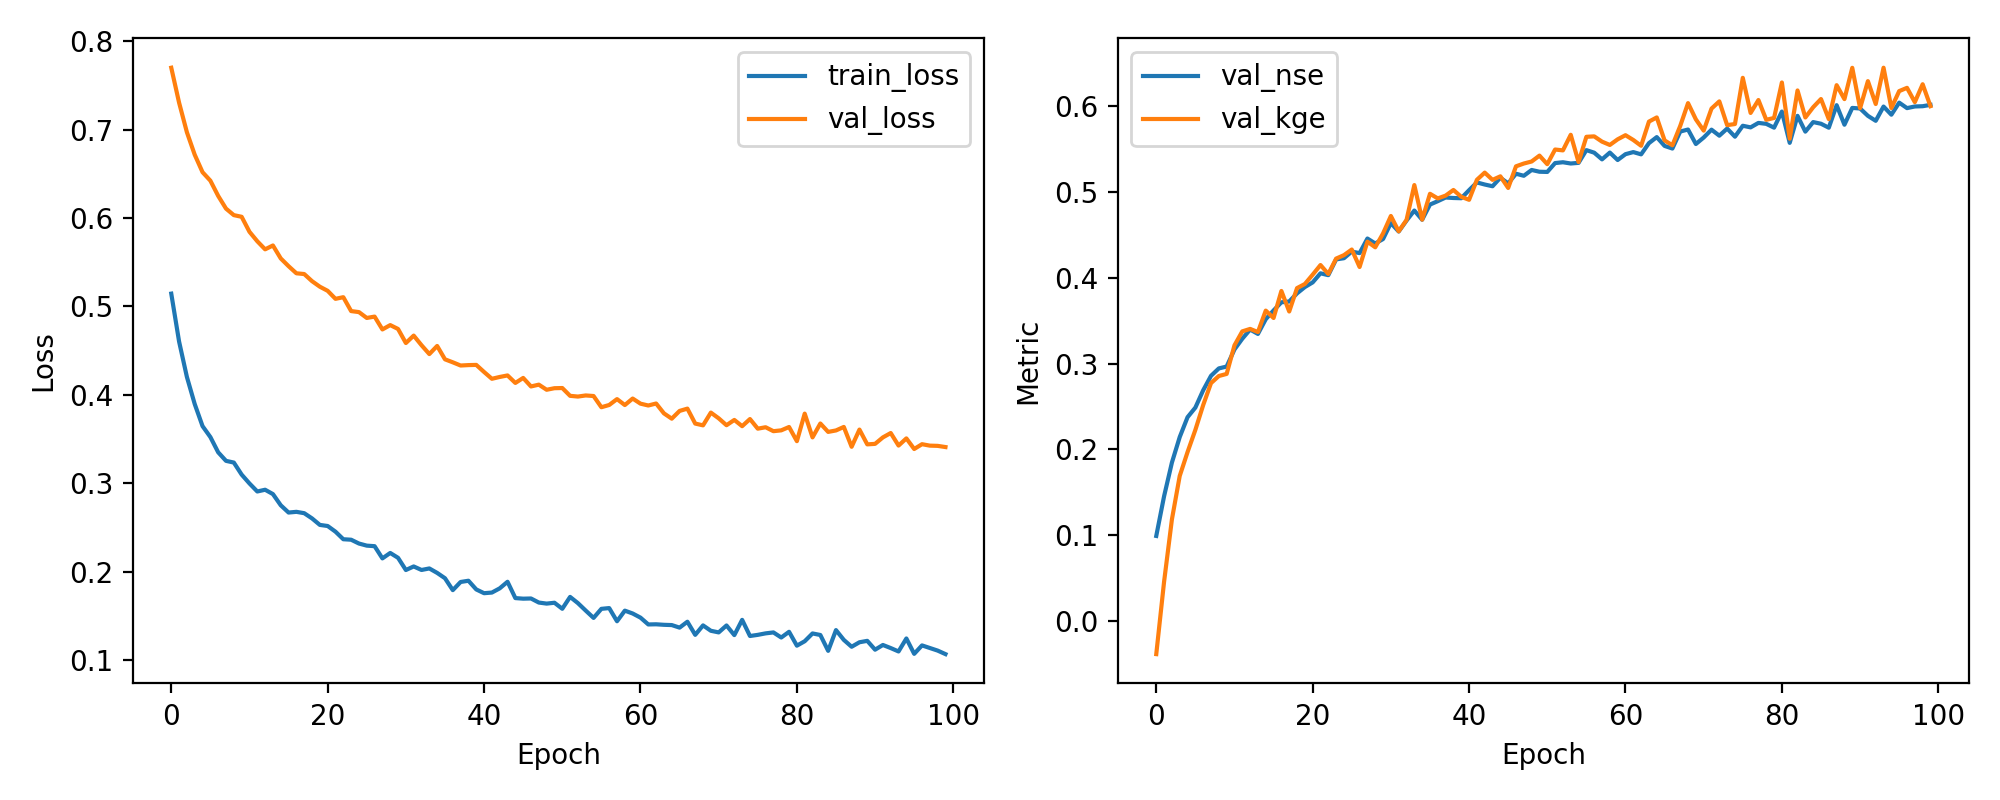

The data file committed next to this chart (first rows):
epoch, train_loss, val_loss, val_nse, val_kge
1, 0.5145, 0.7699, 0.09939, -0.03813
2, 0.4604, 0.7304, 0.1456, 0.04615
3, 0.4203, 0.6969, 0.1848, 0.1186
4, 0.3897, 0.6715, 0.2145, 0.1692
5, 0.3647, 0.6518, 0.2376, 0.197
6, 0.3524, 0.6422, 0.2488, 0.2228
7, 0.3351, 0.625, 0.2689, 0.2517
8, 0.3255, 0.6106, 0.2857, 0.2772
9, 0.3236, 0.6033, 0.2943, 0.2855
10, 0.3099, 0.6014, 0.2965, 0.2879
11, 0.2999, 0.5844, 0.3164, 0.3212
12, 0.2909, 0.5737, 0.3289, 0.3374
13, 0.2928, 0.5646, 0.3396, 0.3403
14, 0.2879, 0.569, 0.3345, 0.3367
15, 0.2753, 0.5543, 0.3516, 0.3616
16, 0.267, 0.5456, 0.3618, 0.353
17, 0.2678, 0.5375, 0.3712, 0.3845
18, 0.2663, 0.5367, 0.3722, 0.3606
19, 0.2604, 0.5286, 0.3817, 0.3878
20, 0.2531, 0.5224, 0.389, 0.3926
21, 0.2518, 0.5177, 0.3944, 0.4034
22, 0.2454, 0.5086, 0.405, 0.4146
23, 0.2369, 0.5105, 0.4028, 0.4042
24, 0.2363, 0.4948, 0.4212, 0.4221
25, 0.232, 0.4937, 0.4226, 0.4261
26, 0.2296, 0.487, 0.4303, 0.4327
27, 0.229, 0.4886, 0.4285, 0.4123
28, 0.2152, 0.4741, 0.4455, 0.4418
29, 0.2214, 0.479, 0.4397, 0.4353
30, 0.2159, 0.4746, 0.4449, 0.4514
31, 0.2021, 0.4587, 0.4635, 0.4717
32, 0.2061, 0.4671, 0.4536, 0.4539
33, 0.2021, 0.4562, 0.4664, 0.467
34, 0.2038, 0.4462, 0.4781, 0.5077
35, 0.1988, 0.4554, 0.4673, 0.4674
36, 0.1928, 0.4403, 0.485, 0.4976
37, 0.1793, 0.4369, 0.489, 0.4922
38, 0.1885, 0.4333, 0.4932, 0.4954
39, 0.1899, 0.4337, 0.4926, 0.502
40, 0.1801, 0.434, 0.4924, 0.494
41, 0.1759, 0.4259, 0.5018, 0.4905
42, 0.1766, 0.4183, 0.5108, 0.5138
43, 0.1813, 0.4203, 0.5083, 0.5222
44, 0.1888, 0.422, 0.5063, 0.5138
45, 0.1703, 0.4136, 0.5162, 0.5179
46, 0.1697, 0.4192, 0.5096, 0.5043
47, 0.1699, 0.4096, 0.5209, 0.5295
48, 0.1653, 0.4116, 0.5185, 0.5328
49, 0.1641, 0.4059, 0.5253, 0.5351
50, 0.1651, 0.4076, 0.5232, 0.542
51, 0.1582, 0.4078, 0.523, 0.532
52, 0.1717, 0.399, 0.5333, 0.5491
53, 0.1646, 0.3982, 0.5342, 0.5481
54, 0.1562, 0.3994, 0.5328, 0.5662
55, 0.1479, 0.3988, 0.5335, 0.5344
56, 0.1582, 0.3861, 0.5484, 0.5639
57, 0.159, 0.3886, 0.5454, 0.5644
58, 0.1441, 0.3953, 0.5376, 0.5582
59, 0.1561, 0.3886, 0.5455, 0.5544
60, 0.1529, 0.3959, 0.5369, 0.5609
... 40 more rows
